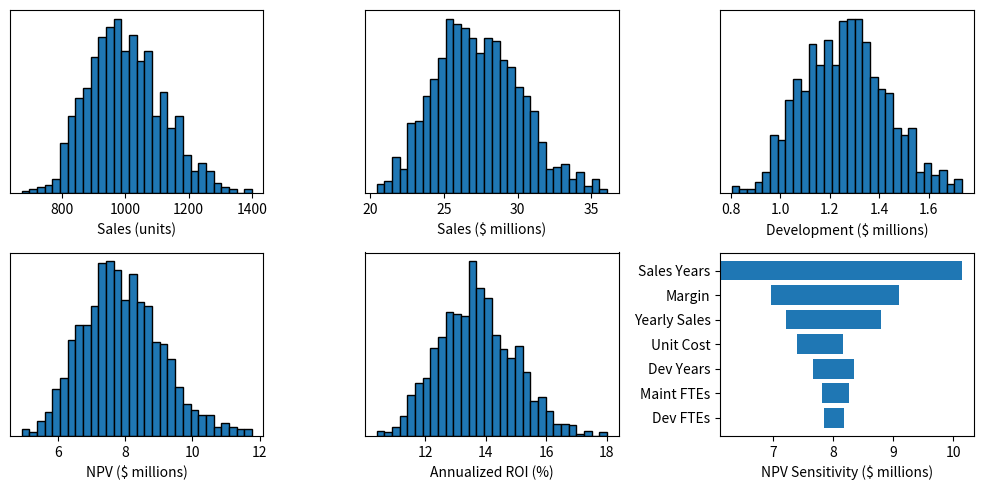

Write the Python code that produced this figure.
from enum import Enum
import numpy as np # linear algebra library
import matplotlib.pyplot as plt # plotting library
import pandas as pd

def pv(future_value, rate, periods):
    return future_value / (1 + rate) ** periods

def fv(present_value, rate, periods):
    return present_value * (1 + rate) ** periods

class CompanyConstants:
    def __init__(self):
        # what we would expect to earn on an investment in a financial market with a similar risk
        self.market_return = 0.03
        
        # how much it costs per person to run a product development team (in present dollars)
        self.yearly_development_fte_cost_pv = 50000
        
        # how much the cost of development increases each year
        self.development_cost_trend = 0.03
        
        # how much the cost of a product increases each year
        self.unit_cost_trend = 0.03
        
        # the percentage of the selling price that is allocated to cover selling, general, and administrative expenses
        self.sga_percentage = 0.30

class ProductVariablesRanges:
    def __init__(self):
        # development years profile
        self.years_before_development = 1.5
        self.years_of_development_growth = 0
        self.years_of_development_maturity = [3, 4, 5]
        self.years_of_development_decline = 0

        # sales years profile
        self.years_before_sales = 0
        self.years_of_sales_growth = 0
        self.years_of_sales_maturity = [8, 10, 12]
        self.years_of_sales_decline = 0
        
        # the number of people (full time equivalents) on the development team
        self.development_ftes = [4, 5, 6]

        # the number of people that need to keep working on the product after development
        self.maintenance_ftes = [0, 0.5, 1]
        
        # the cost to manufacture one unit of the product (in present dollars)
        self.unit_cost_pv = [8000, 10000, 12000]
        
        # the selling price cost factors to compute the price of the product (in present dollars)
        self.unit_price_cost_factor = [1.9, 2.0, 2.1]

        # the number of units that are expected to be sold per year
        self.yearly_unit_sales_lowest_price = [110, 120, 130]
        self.yearly_unit_sales_highest_price = [70, 80, 90]

    def lowest_price(self):
        return self.unit_cost_pv[0] * self.unit_price_cost_factor[0]
    
    def highest_price(self):
        return self.unit_cost_pv[2] * self.unit_price_cost_factor[2]

def triangle(a, tornado, key):
    if isinstance(a, list):
        if(tornado == Tornado.OFF or key == tornado):
            return np.random.triangular(a[0], a[1], a[2])
        else:
            return a[1]  
    else:   
        return a

class Tornado(Enum):
    OFF = 99
    Dev_Ftes = 0
    Dev_Years = 1
    Maint_Ftes = 2
    Sales_Years = 3
    Unit_Cost = 4
    Margin = 5
    Yearly_Sales = 6

class ProductVariablesSnapshot:
    def __init__(self, product_variables_ranges, tornado):
        
        # convert various ranges to actual value using a triangular distribution (or use the expected value if the tornado is on)
        self.development_ftes = triangle(product_variables_ranges.development_ftes, tornado, Tornado.Dev_Ftes)
        self.years_before_development = triangle(product_variables_ranges.years_before_development, tornado, Tornado.OFF)
        self.years_of_development_growth = triangle(product_variables_ranges.years_of_development_growth, tornado, Tornado.OFF)
        self.years_of_development_maturity = triangle(product_variables_ranges.years_of_development_maturity, tornado, Tornado.Dev_Years)
        self.years_of_development_decline = triangle(product_variables_ranges.years_of_development_decline, tornado, Tornado.OFF)
        self.maintenance_ftes = triangle(product_variables_ranges.maintenance_ftes, tornado, Tornado.Maint_Ftes)
        self.years_before_sales = triangle(product_variables_ranges.years_before_sales, tornado, Tornado.OFF)
        self.years_of_sales_growth = triangle(product_variables_ranges.years_of_sales_growth, tornado, Tornado.OFF)
        self.years_of_sales_maturity = triangle(product_variables_ranges.years_of_sales_maturity, tornado, Tornado.Sales_Years)
        self.years_of_sales_decline = triangle(product_variables_ranges.years_of_sales_decline, tornado, Tornado.OFF)
        self.unit_cost_pv = triangle(product_variables_ranges.unit_cost_pv, tornado, Tornado.Unit_Cost)
        self.unit_price_cost_factor = triangle(product_variables_ranges.unit_price_cost_factor, tornado, Tornado.Margin)

        # compute the unit price
        self.unit_price_pv = self.unit_cost_pv * self.unit_price_cost_factor

        # interpoloate the yearly unit sales range as a function of the unit price
        price_range = np.array([product_variables_ranges.lowest_price(), product_variables_ranges.highest_price()])
        yearly_unit_sales_range = [0, 0, 0]
        for i in range(3):
            sales_range_i = np.array([product_variables_ranges.yearly_unit_sales_lowest_price[i], product_variables_ranges.yearly_unit_sales_highest_price[i]])
            yearly_unit_sales_range[i] = np.interp(self.unit_price_pv, price_range, sales_range_i)
        
        # convert the sales range to actual value using a triangular distribution
        self.yearly_unit_sales = triangle(yearly_unit_sales_range, tornado, Tornado.Yearly_Sales)

        # precalculate the total remaining years
        self.total_remaining_years = self.years_before_development + self.years_of_development_growth + self.years_of_development_maturity + self.years_of_development_decline + self.years_before_sales + self.years_of_sales_growth + self.years_of_sales_maturity + self.years_of_sales_decline

    def development_ftes_this_month(self, month):
        if month < self.years_before_development * 12:
            return 0
        month -= self.years_before_development * 12
        if month < self.years_of_development_growth * 12:
            return self.development_ftes * month / (self.years_of_development_growth * 12)
        month -= self.years_of_development_growth * 12
        if month < self.years_of_development_maturity * 12:
            return self.development_ftes
        month -= self.years_of_development_maturity * 12
        if month < self.years_of_development_decline * 12:
            return self.development_ftes * (1 - month / (self.years_of_development_decline * 12))
        return self.maintenance_ftes
    
    def unit_sales_this_month(self, month):
        month -= self.years_before_development * 12
        month -= self.years_of_development_growth * 12
        month -= self.years_of_development_maturity * 12
        month -= self.years_of_development_decline * 12
        if month < self.years_before_sales * 12:
            return 0
        month -= self.years_before_sales * 12
        if month < self.years_of_sales_growth * 12:
            return self.yearly_unit_sales * month / (self.years_of_sales_growth * 12) / 12
        month -= self.years_of_sales_growth * 12
        if month < self.years_of_sales_maturity * 12:
            return self.yearly_unit_sales / 12
        month -= self.years_of_sales_maturity * 12
        if month < self.years_of_sales_decline * 12:
            return self.yearly_unit_sales * (1 - month / (self.years_of_sales_decline * 12)) / 12
        return 0

class NpvCalculationResult:
    def __init__(self):
        self.development_cost = 0
        self.sales = 0
        self.cost_of_goods = 0
        self.sga = 0
        self.unit_sales = 0
        self.total_remaining_years = 0

    def npv(self):
        return self.sales - self.cost_of_goods - self.sga - self.development_cost

    def roi(self):
        return self.npv() / self.development_cost

    def annualized_roi(self, years):
        return (1 + self.roi()) ** (1 / years) - 1

def calculate_npv(product_variables_snapshot, company_constants):

    # this is what we will calculate and return 
    result = NpvCalculationResult()

    # loop through all the months
    for month in range(round(product_variables_snapshot.years_before_development), round(product_variables_snapshot.total_remaining_years * 12)):
    
        # compute the development_ftes for this month
        development_ftes = product_variables_snapshot.development_ftes_this_month(month)

        # compute the unit sales for this month
        unit_sales = product_variables_snapshot.unit_sales_this_month(month)

        # compute the future value of the cost of development, unit cost, and unit price for this month
        monthly_development_cost_fte_fv = fv(company_constants.yearly_development_fte_cost_pv / 12, company_constants.development_cost_trend / 12, month)
        unit_cost_fv = fv(product_variables_snapshot.unit_cost_pv, company_constants.unit_cost_trend / 12, month)
        unit_price_fv = fv(product_variables_snapshot.unit_price_pv, company_constants.unit_cost_trend * product_variables_snapshot.unit_price_cost_factor / 12, month)

        # compute the selling, general, and administrative expenses per unit
        sga_fv = unit_price_fv * company_constants.sga_percentage

        # add the cost of development in present value terms
        result.development_cost += pv(development_ftes * monthly_development_cost_fte_fv, company_constants.market_return / 12, month)
        result.unit_sales += unit_sales
        result.sales += pv(unit_sales * unit_price_fv, company_constants.market_return / 12, month)
        result.cost_of_goods += pv(unit_sales * unit_cost_fv, company_constants.market_return / 12, month)
        result.sga += pv(unit_sales * sga_fv, company_constants.market_return / 12, month)

    # handy for the result
    result.total_remaining_years = product_variables_snapshot.total_remaining_years

    return result

class SimulationTracker:
    def __init__(self):
        self.npvs = []
        self.development_costs = []
        self.annualized_rois = []
        self.unit_sales = []
        self.sales = []
        self.years = []
    
    def add(self, result):
        self.npvs.append(result.npv() / 1000000)
        self.development_costs.append(result.development_cost / 1000000)
        self.annualized_rois.append(result.annualized_roi(result.total_remaining_years) * 100)
        self.unit_sales.append(result.unit_sales)
        self.sales.append(result.sales / 1000000)
        self.years.append(result.total_remaining_years)

class TornadoTracker:
    def __init__(self, tornado, name):
        self.tornado = tornado
        self.name = name
        self.min_value = float('inf')
        self.max_value = float('-inf')

    def add(self, value):
        if value < self.min_value:
            self.min_value = value
        if value > self.max_value:
            self.max_value = value
    
    def range(self):
        return self.max_value - self.min_value

class PpmMonteCarlo:
    def __init__(self):
        self.company_constants = CompanyConstants()
        self.product_variables_ranges = ProductVariablesRanges()
        self.simulation_tracker = SimulationTracker()
        self.tornado_trackers = []
        self.tornado_trackers.append(TornadoTracker(Tornado.Dev_Ftes, 'Dev FTEs'))
        self.tornado_trackers.append(TornadoTracker(Tornado.Dev_Years, 'Dev Years'))
        self.tornado_trackers.append(TornadoTracker(Tornado.Maint_Ftes, 'Maint FTEs'))
        self.tornado_trackers.append(TornadoTracker(Tornado.Sales_Years, 'Sales Years'))
        self.tornado_trackers.append(TornadoTracker(Tornado.Unit_Cost, 'Unit Cost'))
        self.tornado_trackers.append(TornadoTracker(Tornado.Margin, 'Margin'))
        self.tornado_trackers.append(TornadoTracker(Tornado.Yearly_Sales, 'Yearly Sales'))

    def analyze(self):
        # compute the monte carlo analysis
        for i in range(1000):
            product_variables_snapshot = ProductVariablesSnapshot(self.product_variables_ranges, Tornado.OFF)
            result = calculate_npv(product_variables_snapshot, self.company_constants)
            self.simulation_tracker.add(result)

        # compute the tornado analysis
        for i in range(100):    
            for tornado_tracker in self.tornado_trackers:
                product_variables_snapshot = ProductVariablesSnapshot(self.product_variables_ranges, tornado_tracker.tornado)
                result = calculate_npv(product_variables_snapshot, self.company_constants)
                tornado_tracker.add(result.npv() / 1000000)

        # Sort the tornado trackers by range
        self.tornado_trackers.sort(key=lambda x: x.range())
    
    # create a histogram
    def create_histogram(self, data, bins, xlabel, subplot_position, rows, cols):
        plt.subplot(rows, cols, subplot_position)
        plt.hist(data, bins=bins, edgecolor='black')
        plt.yticks([])
        plt.xlabel(xlabel)

    # create a tornado plot
    def create_tornado_plot(self, names, ranges, min_values, xlabel, subplot_position, rows, cols):
        plt.subplot(rows, cols, subplot_position)
        plt.barh(names, ranges, left=min_values)
        plt.xlabel(xlabel)

    def plot(self):
        rows = 2
        cols = 3
        plt.figure(figsize=(10, 5))

        self.create_histogram(self.simulation_tracker.unit_sales, 30, 'Sales (units)', 1, rows, cols)
        self.create_histogram(self.simulation_tracker.sales, 30, 'Sales ($ millions)', 2, rows, cols)
        self.create_histogram(self.simulation_tracker.development_costs, 30, 'Development ($ millions)', 3, rows, cols)
        self.create_histogram(self.simulation_tracker.npvs, 30, 'NPV ($ millions)', 4, rows, cols)
        self.create_histogram(self.simulation_tracker.annualized_rois, 30, 'Annualized ROI (%)', 5, rows, cols)
        # self.create_histogram(self.years, 30, 'Product Years', 6, rows, cols)

        tornado_names = [tornado_tracker.name for tornado_tracker in self.tornado_trackers]
        tornado_ranges = [tornado_tracker.range() for tornado_tracker in self.tornado_trackers]
        tornado_min_values = [tornado_tracker.min_value for tornado_tracker in self.tornado_trackers]
        self.create_tornado_plot(tornado_names, tornado_ranges, tornado_min_values, 'NPV Sensitivity ($ millions)', 6, rows, cols)

        plt.tight_layout()
        plt.show()

# Run the Monte Carlo simulation
monte_carlo = PpmMonteCarlo()
monte_carlo.analyze()
monte_carlo.plot()